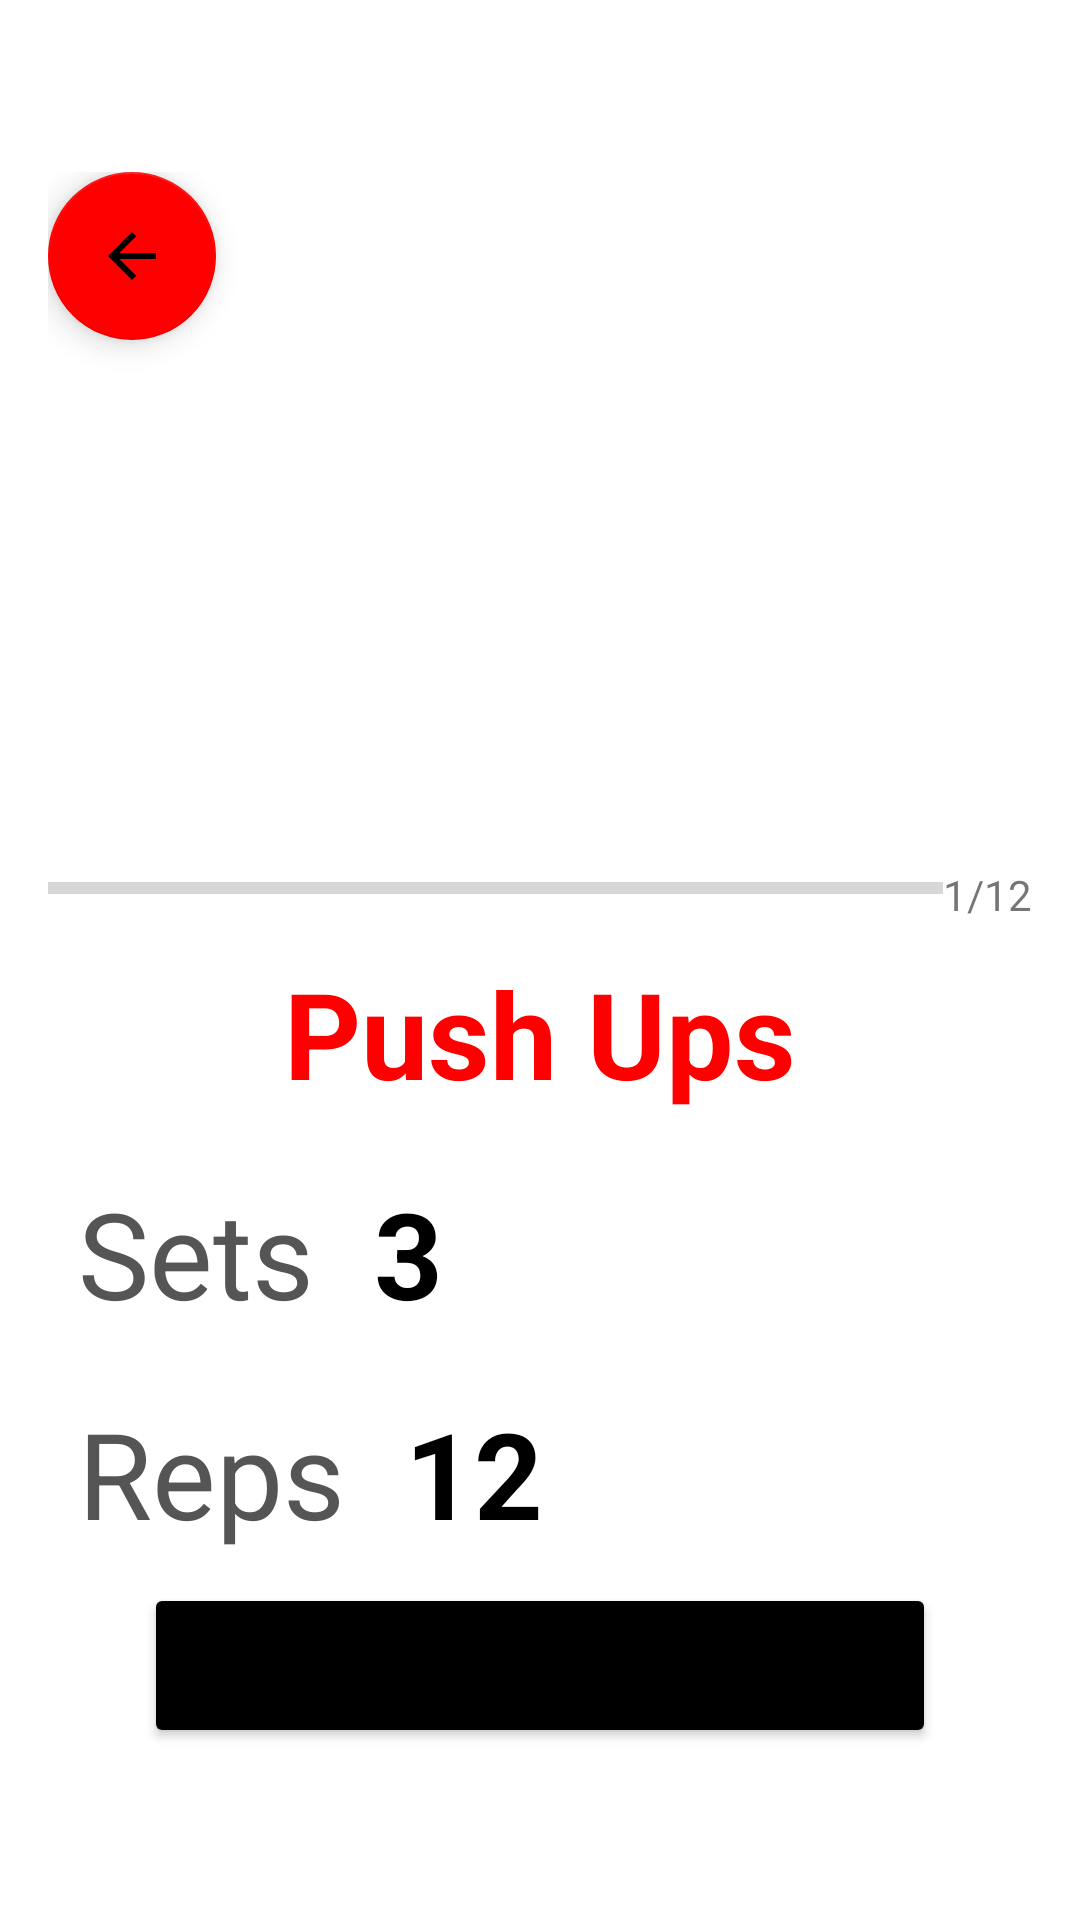

Write the Android layout XML for this screen, with the resource values it uses.
<!-- AndroidManifest.xml: application theme Theme.SDEV_CLASS_PROJECT -->
<!-- res/layout/activity_workout.xml -->
<?xml version="1.0" encoding="utf-8"?>
<ScrollView xmlns:android="http://schemas.android.com/apk/res/android"
    xmlns:app="http://schemas.android.com/apk/res-auto"
    xmlns:tools="http://schemas.android.com/tools"
    android:layout_width="match_parent"
    android:layout_height="match_parent"
    android:fillViewport="true"
    tools:context="WorkoutActivity">



    <LinearLayout
        android:layout_width="match_parent"
        android:layout_height="wrap_content"
        android:orientation="vertical"
        android:gravity="center"
        android:padding="16dp">

        <LinearLayout
            android:layout_width="match_parent"
            android:layout_height="199dp"
            android:orientation="horizontal">

            <com.google.android.material.floatingactionbutton.FloatingActionButton
                android:id="@+id/floatingWorkoutBack"
                android:layout_width="132dp"
                android:layout_height="wrap_content"
                android:clickable="true"
                android:src="?attr/actionModeCloseDrawable"
                app:backgroundTint="#FF0000" />
        </LinearLayout>

        <TextView
            android:id="@+id/dayHeader"
            android:layout_width="match_parent"
            android:layout_height="wrap_content"
            android:textAlignment="center"
            android:textSize="24sp"
            android:textStyle="bold" />

        <LinearLayout
            android:id="@+id/progress_details"
            android:layout_width="match_parent"
            android:layout_height="wrap_content"
            android:orientation="horizontal">
            <ProgressBar
                android:id="@+id/progressBar"
                style="?android:attr/progressBarStyleHorizontal"
                android:layout_width="0dp"
                android:layout_height="wrap_content"
                android:layout_weight="1"
                android:max="10"
                android:minHeight="15dp"
                android:progress="0"
                android:indeterminate="false"/>

            <TextView
                android:id="@+id/progressText"
                android:layout_width="wrap_content"
                android:layout_height="wrap_content"
                android:textSize="14sp"
                android:text="1/12" />
        </LinearLayout>
        <TextView
            android:id="@+id/workoutLabel"
            android:layout_width="match_parent"
            android:layout_height="wrap_content"
            android:layout_margin="10dp"
            android:gravity="center"
            android:text="Push Ups"
            android:textColor="#ff0000"
            android:textSize="40sp"

            android:textStyle="bold" />

        <LinearLayout
            android:layout_width="match_parent"
            android:layout_height="wrap_content"
            android:orientation="horizontal">

            <TextView
                android:id="@+id/sets"
                android:layout_width="wrap_content"
                android:layout_height="wrap_content"
                android:layout_margin="10dp"
                android:gravity="center"
                android:text="Sets"
                android:textColor="#555555"
                android:textSize="40sp"
                />
            <TextView
                android:id="@+id/setsNumber"
                android:layout_width="wrap_content"
                android:layout_height="wrap_content"
                android:layout_margin="10dp"
                android:gravity="center"
                android:text="3"
                android:textColor="#000000"
                android:textSize="40sp"
                android:textStyle="bold" />
        </LinearLayout>
        <LinearLayout
            android:layout_width="match_parent"
            android:layout_height="wrap_content"
            android:orientation="horizontal">

            <TextView
                android:id="@+id/reps"
                android:layout_width="wrap_content"
                android:layout_height="wrap_content"
                android:layout_margin="10dp"
                android:gravity="center"
                android:text="Reps"
                android:textColor="#555555"
                android:textSize="40sp"
                />
            <TextView
                android:id="@+id/repsNumber"
                android:layout_width="wrap_content"
                android:layout_height="wrap_content"
                android:layout_margin="10dp"
                android:gravity="center"
                android:text="12"
                android:textColor="#000000"
                android:textSize="40sp"
                android:textStyle="bold" />
        </LinearLayout>
            <Button
                android:id="@+id/buttonWorkoutContinue"
                android:layout_width="264dp"
                android:layout_height="55dp"
                android:backgroundTint="@color/black"
                android:text="Continue"
                android:textSize="20sp"

                android:theme="@style/CardView.Light"
                />

    </LinearLayout>


</ScrollView>
<!-- resources referenced by this layout -->
<resources>
  <style name="Theme.SDEV_CLASS_PROJECT" parent="Theme.MaterialComponents.DayNight.DarkActionBar">
          
          <item name="colorPrimary">@color/purple_500</item>
          <item name="colorPrimaryVariant">@color/purple_700</item>
          <item name="colorOnPrimary">@color/white</item>
          
          <item name="colorSecondary">@color/teal_200</item>
          <item name="colorSecondaryVariant">@color/teal_700</item>
          <item name="colorOnSecondary">@color/black</item>
          
          <item name="android:statusBarColor" tools:targetApi="l">?attr/colorPrimaryVariant</item>
          
          <item name="windowNoTitle">true</item>
          <item name="windowActionBar">false</item>
      </style>
  <!-- not gathered from this repository: default colours our renderer supplied (Android Studio template values) -->
  <color name="purple_500">#FF6200EE</color>
  <color name="purple_700">#FF3700B3</color>
  <color name="teal_200">#FF03DAC5</color>
  <color name="teal_700">#FF018786</color>
  <color name="black">#FF000000</color>
  <color name="white">#FFFFFFFF</color>
</resources>
